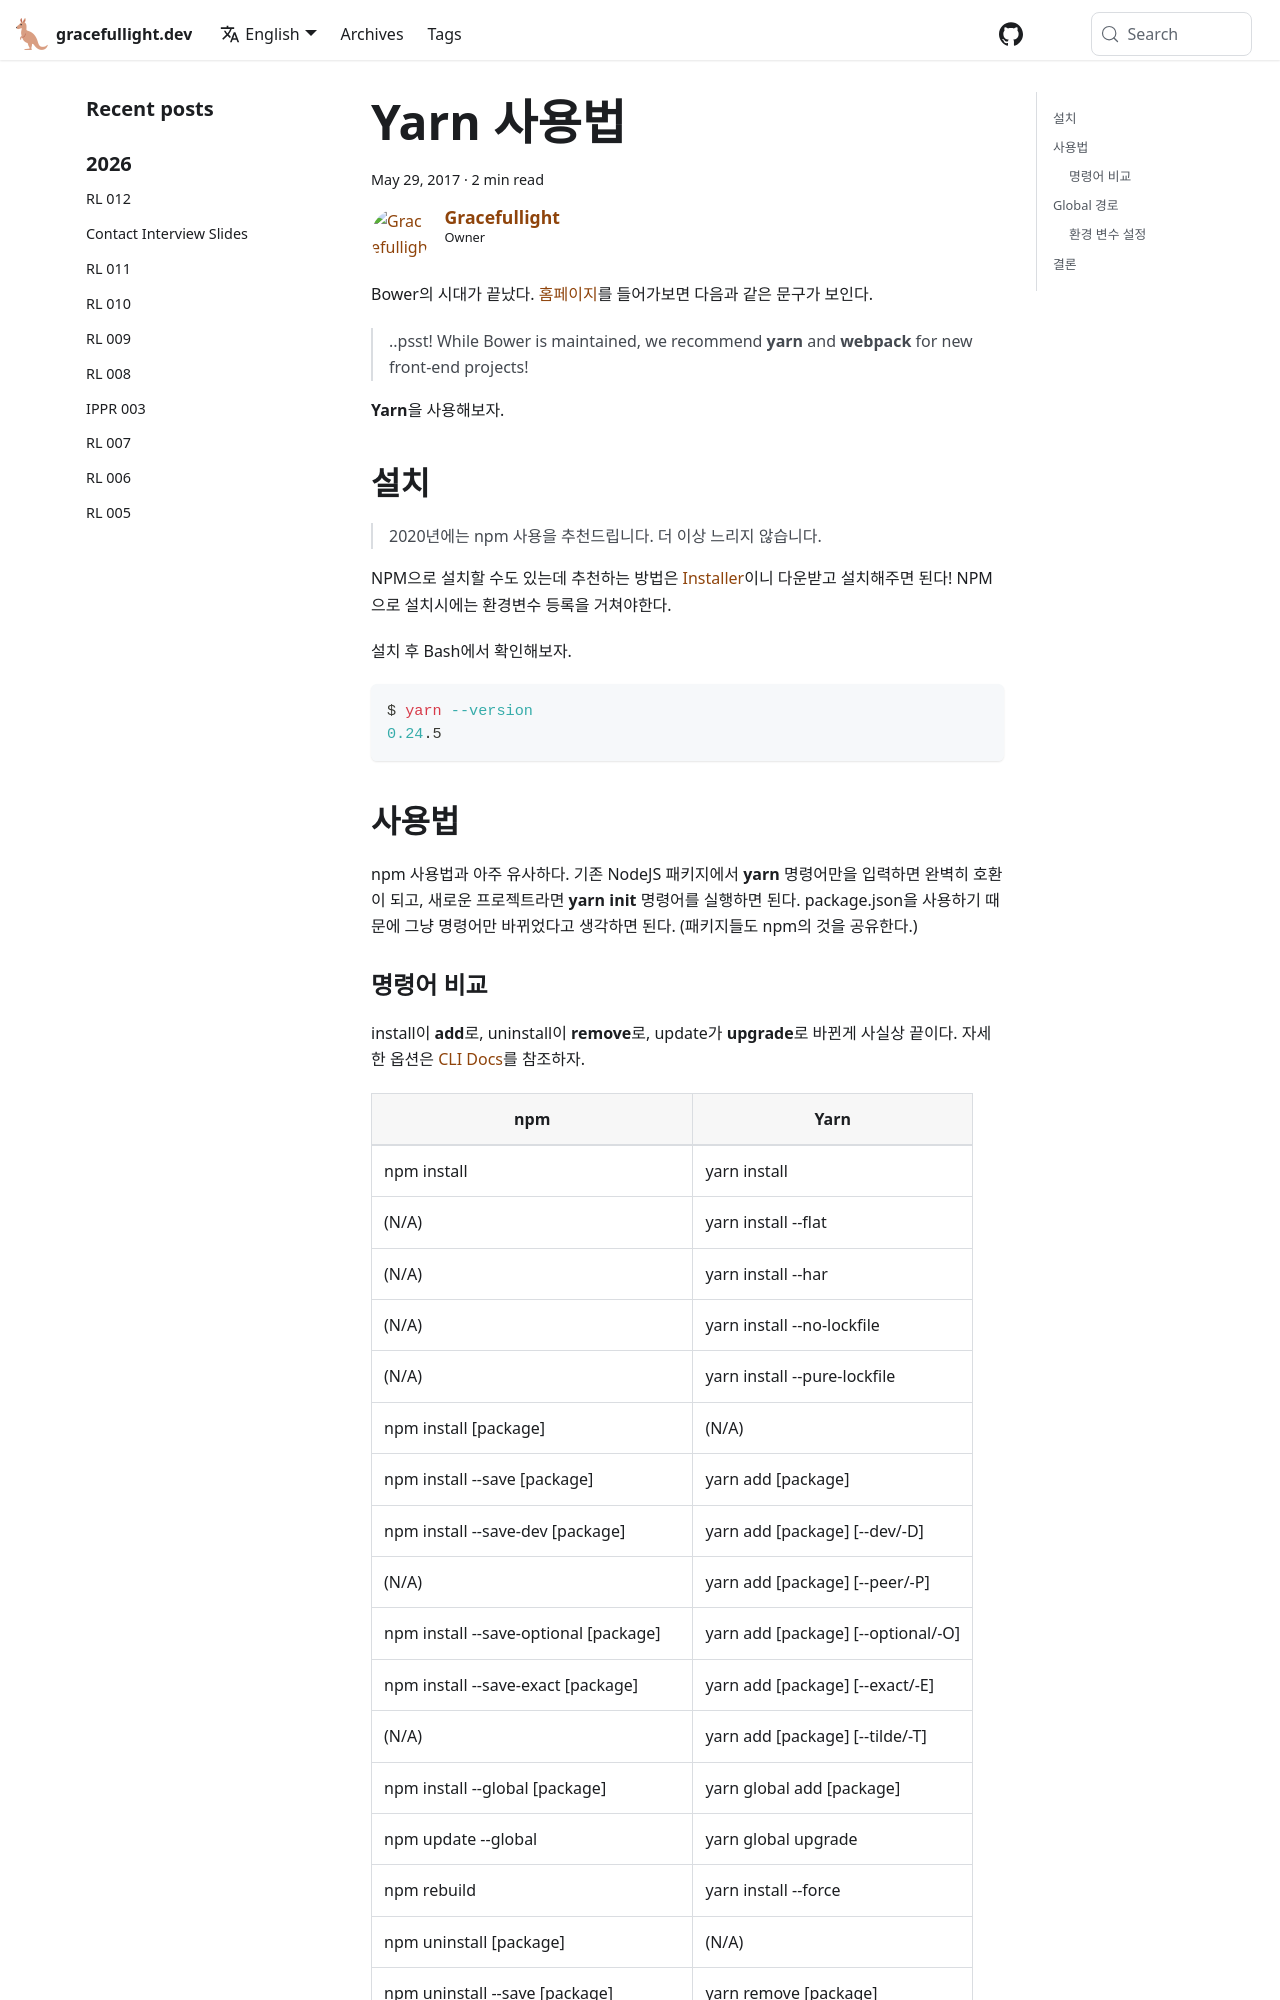

repository: gracefullight/gracefullight.github.io · page: 2017/05/29/Yarn-사용법/index.html · generator: docusaurus

---
title: Yarn 사용법
authors: me
tags:
  - javascript
  - nodejs
  - yarn
date: 2017-05-29 22:17:44
---

Bower의 시대가 끝났다. [홈페이지](https://bower.io/)를 들어가보면 다음과 같은 문구가 보인다.

> ..psst! While Bower is maintained, we recommend **yarn** and **webpack** for new front-end projects!

**Yarn**을 사용해보자.

## 설치

> 2020년에는 npm 사용을 추천드립니다. 더 이상 느리지 않습니다.

NPM으로 설치할 수도 있는데 추천하는 방법은 [Installer](https://yarnpkg.com/en/docs/install)이니 다운받고 설치해주면 된다!
NPM으로 설치시에는 환경변수 등록을 거쳐야한다.

설치 후 Bash에서 확인해보자.

```bash
$ yarn --version
0.24.5
```

## 사용법

npm 사용법과 아주 유사하다.
기존 NodeJS 패키지에서 **yarn** 명령어만을 입력하면 완벽히 호환이 되고, 새로운 프로젝트라면 **yarn init** 명령어를 실행하면 된다.
package.json을 사용하기 때문에 그냥 명령어만 바뀌었다고 생각하면 된다. (패키지들도 npm의 것을 공유한다.)
